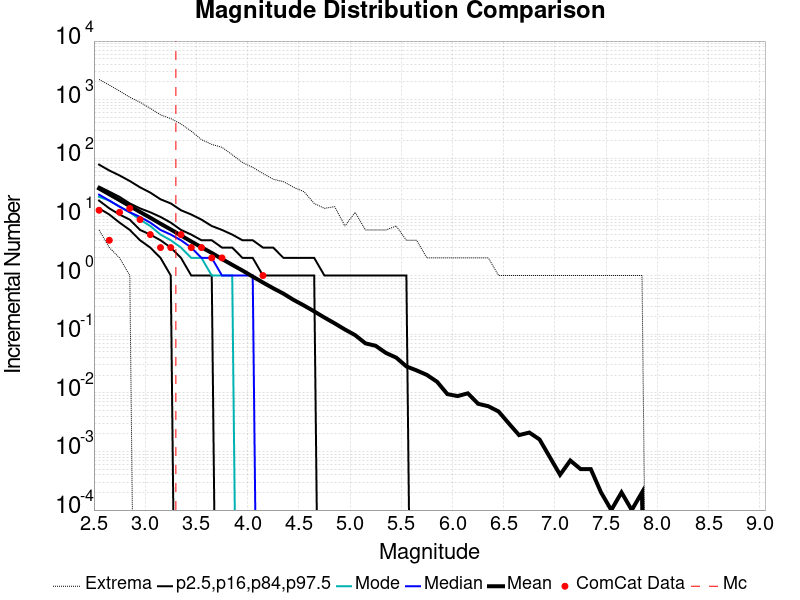

Data behind this chart, as committed beside it:
Magnitude, ComCat Data, Simulation Mean, Simulation Median, Simulation Mode, Simulation Minimum, Simulation Maximum, 2.5 %-ile, 16 %-ile, 84 %-ile, 97.5 %-ile
2.55, 13.0, 30.55, 24.0, 22.0, 6.0, 2214, 14.0, 19.0, 33.0, 78.0
2.65, 4.0, 24.35, 19.0, 19.0, 3.0, 1775, 11.0, 14.0, 27.0, 62.0
2.75, 12.0, 19.33, 15.0, 15.0, 2.0, 1410, 8.0, 11.0, 22.0, 51.0
2.85, 14.0, 15.33, 12.0, 12.0, 1.0, 1101, 6.0, 9.0, 17.0, 41.0
2.95, 9.0, 12.16, 10.0, 9.0, 0.0, 905.0, 4.0, 6.0, 14.0, 32.0
3.05, 5.0, 9.695, 8.0, 7.0, 0.0, 712.0, 3.0, 5.0, 12.0, 26.0
3.15, 3.0, 7.664, 6.0, 5.0, 0.0, 552.0, 2.0, 4.0, 10.0, 20.0
3.25, 3.0, 6.111, 5.0, 4.0, 0.0, 475.0, 1.0, 3.0, 8.0, 17.0
3.35, 5.0, 4.82, 4.0, 3.0, 0.0, 386.0, 0.0, 2.0, 6.0, 13.0
3.45, 3.0, 3.816, 3.0, 2.0, 0.0, 290.0, 0.0, 1.0, 5.0, 11.0
3.55, 3.0, 3.031, 2.0, 2.0, 0.0, 208.0, 0.0, 1.0, 4.0, 9.0
3.65, 2.0, 2.432, 2.0, 1.0, 0.0, 173.0, 0.0, 1.0, 4.0, 7.0
3.75, 2.0, 1.915, 1.0, 1.0, 0.0, 154.0, 0.0, 0.0, 3.0, 6.0
3.85, 0.0, 1.524, 1.0, 1.0, 0.0, 115.0, 0.0, 0.0, 3.0, 5.0
3.95, 0.0, 1.218, 1.0, 0.0, 0.0, 85.0, 0.0, 0.0, 2.0, 4.0
4.05, 0.0, 0.9599, 1.0, 0.0, 0.0, 70.0, 0.0, 0.0, 2.0, 4.0
4.15, 1.0, 0.7609, 0.0, 0.0, 0.0, 55.0, 0.0, 0.0, 1.0, 3.0
4.25, 0.0, 0.6068, 0.0, 0.0, 0.0, 44.0, 0.0, 0.0, 1.0, 3.0
4.35, 0.0, 0.491, 0.0, 0.0, 0.0, 40.0, 0.0, 0.0, 1.0, 2.0
4.45, 0.0, 0.3834, 0.0, 0.0, 0.0, 32.0, 0.0, 0.0, 1.0, 2.0
4.55, 0.0, 0.3088, 0.0, 0.0, 0.0, 27.0, 0.0, 0.0, 1.0, 2.0
4.65, 0.0, 0.2448, 0.0, 0.0, 0.0, 17.0, 0.0, 0.0, 1.0, 2.0
4.75, 0.0, 0.1922, 0.0, 0.0, 0.0, 14.0, 0.0, 0.0, 0.0, 1.0
4.85, 0.0, 0.153, 0.0, 0.0, 0.0, 15.0, 0.0, 0.0, 0.0, 1.0
4.95, 0.0, 0.1202, 0.0, 0.0, 0.0, 7.0, 0.0, 0.0, 0.0, 1.0
5.05, 0.0, 0.0963, 0.0, 0.0, 0.0, 12.0, 0.0, 0.0, 0.0, 1.0
5.15, 0.0, 0.0698, 0.0, 0.0, 0.0, 6.0, 0.0, 0.0, 0.0, 1.0
5.25, 0.0, 0.0634, 0.0, 0.0, 0.0, 6.0, 0.0, 0.0, 0.0, 1.0
5.35, 0.0, 0.0479, 0.0, 0.0, 0.0, 6.0, 0.0, 0.0, 0.0, 1.0
5.45, 0.0, 0.0399, 0.0, 0.0, 0.0, 7.0, 0.0, 0.0, 0.0, 1.0
5.55, 0.0, 0.0282, 0.0, 0.0, 0.0, 4.0, 0.0, 0.0, 0.0, 1.0
5.65, 0.0, 0.0241, 0.0, 0.0, 0.0, 4.0, 0.0, 0.0, 0.0, 0.0
5.75, 0.0, 0.0202, 0.0, 0.0, 0.0, 2.0, 0.0, 0.0, 0.0, 0.0
5.85, 0.0, 0.0154, 0.0, 0.0, 0.0, 2.0, 0.0, 0.0, 0.0, 0.0
5.95, 0.0, 0.0095, 0.0, 0.0, 0.0, 2.0, 0.0, 0.0, 0.0, 0.0
6.05, 0.0, 0.0088, 0.0, 0.0, 0.0, 2.0, 0.0, 0.0, 0.0, 0.0
6.15, 0.0, 0.0098, 0.0, 0.0, 0.0, 2.0, 0.0, 0.0, 0.0, 0.0
6.25, 0.0, 0.0065, 0.0, 0.0, 0.0, 2.0, 0.0, 0.0, 0.0, 0.0
6.35, 0.0, 0.0059, 0.0, 0.0, 0.0, 2.0, 0.0, 0.0, 0.0, 0.0
6.45, 0.0, 0.0048, 0.0, 0.0, 0.0, 1.0, 0.0, 0.0, 0.0, 0.0
6.55, 0.0, 0.003, 0.0, 0.0, 0.0, 1.0, 0.0, 0.0, 0.0, 0.0
6.65, 0.0, 0.0019, 0.0, 0.0, 0.0, 1.0, 0.0, 0.0, 0.0, 0.0
6.75, 0.0, 0.0021, 0.0, 0.0, 0.0, 1.0, 0.0, 0.0, 0.0, 0.0
6.85, 0.0, 0.0016, 0.0, 0.0, 0.0, 1.0, 0.0, 0.0, 0.0, 0.0
6.95, 0.0, 8.0E-4, 0.0, 0.0, 0.0, 1.0, 0.0, 0.0, 0.0, 0.0
7.05, 0.0, 4.0E-4, 0.0, 0.0, 0.0, 1.0, 0.0, 0.0, 0.0, 0.0
7.15, 0.0, 7.0E-4, 0.0, 0.0, 0.0, 1.0, 0.0, 0.0, 0.0, 0.0
7.25, 0.0, 5.0E-4, 0.0, 0.0, 0.0, 1.0, 0.0, 0.0, 0.0, 0.0
7.35, 0.0, 5.0E-4, 0.0, 0.0, 0.0, 1.0, 0.0, 0.0, 0.0, 0.0
7.45, 0.0, 2.0E-4, 0.0, 0.0, 0.0, 1.0, 0.0, 0.0, 0.0, 0.0
7.55, 0.0, 1.0E-4, 0.0, 0.0, 0.0, 1.0, 0.0, 0.0, 0.0, 0.0
7.65, 0.0, 2.0E-4, 0.0, 0.0, 0.0, 1.0, 0.0, 0.0, 0.0, 0.0
7.75, 0.0, 1.0E-4, 0.0, 0.0, 0.0, 1.0, 0.0, 0.0, 0.0, 0.0
7.85, 0.0, 2.0E-4, 0.0, 0.0, 0.0, 1.0, 0.0, 0.0, 0.0, 0.0
7.95, 0.0, 0.0, 0.0, 0.0, 0.0, 0.0, 0.0, 0.0, 0.0, 0.0
8.05, 0.0, 0.0, 0.0, 0.0, 0.0, 0.0, 0.0, 0.0, 0.0, 0.0
8.15, 0.0, 0.0, 0.0, 0.0, 0.0, 0.0, 0.0, 0.0, 0.0, 0.0
8.25, 0.0, 0.0, 0.0, 0.0, 0.0, 0.0, 0.0, 0.0, 0.0, 0.0
8.35, 0.0, 0.0, 0.0, 0.0, 0.0, 0.0, 0.0, 0.0, 0.0, 0.0
8.45, 0.0, 0.0, 0.0, 0.0, 0.0, 0.0, 0.0, 0.0, 0.0, 0.0
... 6 more rows
